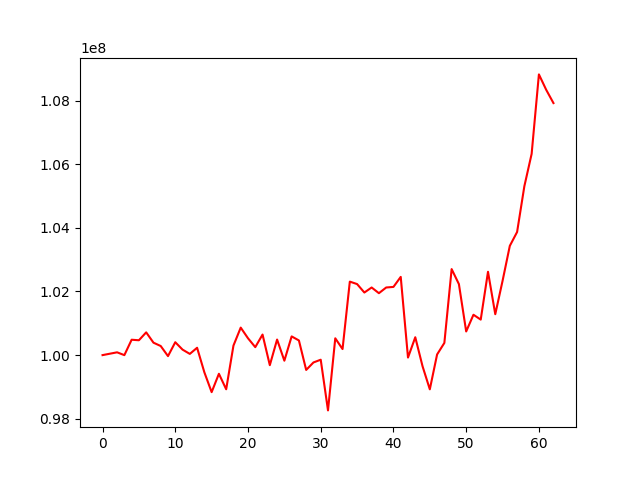

The table this chart was drawn from, first rows:
, 0
0, 100000000
1, 100043993
2, 100087810
3, 99999354
4, 100483395
5, 100467003
6, 100715296
7, 100391302
8, 100285674
9, 99968771
10, 100405270
11, 100172889
12, 100038448
13, 100231079
14, 99460020
15, 98836664
16, 99413503
17, 98926759
18, 100299512
19, 100864558
20, 100529498
21, 100250604
22, 100646203
23, 99684170
24, 100489225
25, 99824811
26, 100588182
27, 100460757
28, 99534511
29, 99769507
30, 99855832
31, 98262993
32, 100528561
33, 100190425
34, 102309236
35, 102232360
36, 101966962
37, 102125103
38, 101945878
39, 102124712
40, 102143112
41, 102458304
42, 99923215
43, 100561530
44, 99649968
45, 98925180
46, 100020318
47, 100383856
48, 102703113
49, 102230585
50, 100743378
51, 101268430
52, 101115772
53, 102618496
54, 101285129
55, 102330768
56, 103433267
57, 103868279
58, 105307773
59, 106323516
... 3 more rows
